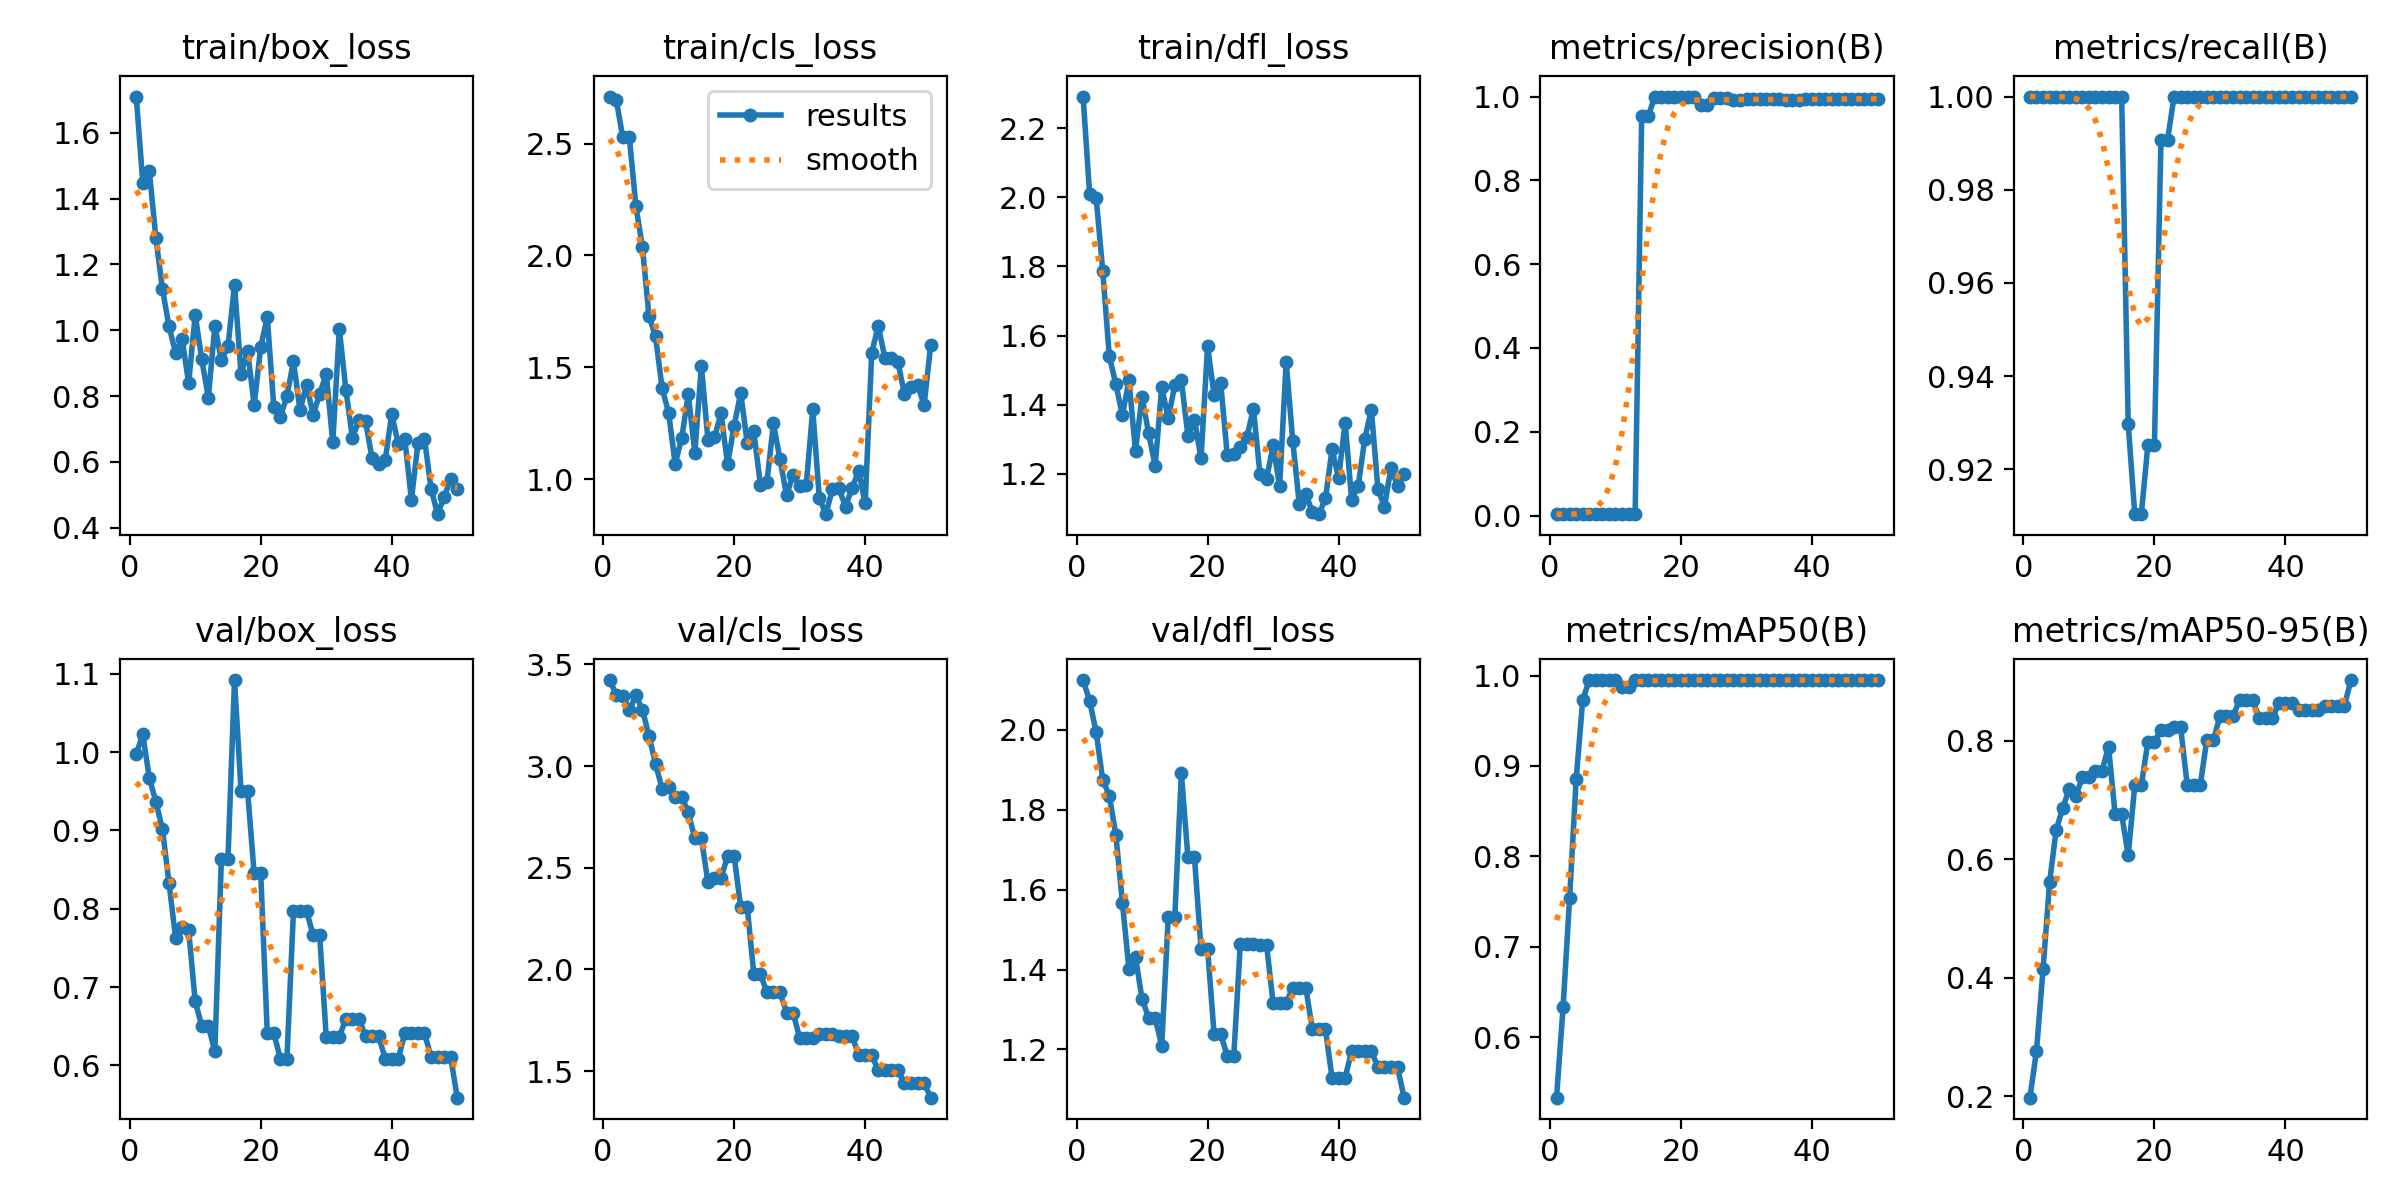

The data file committed next to this chart (first rows):
epoch, time, train/box_loss, train/cls_loss, train/dfl_loss, metrics/precision(B), metrics/recall(B), metrics/mAP50(B), metrics/mAP50-95(B), val/box_loss, val/cls_loss, val/dfl_loss, lr/pg0, lr/pg1, lr/pg2
1, 11.09, 1.71, 2.71, 2.291, 0.00333, 1, 0.5331, 0.1978, 0.9975, 3.423, 2.124, 2e-05, 2e-05, 2e-05
2, 15.83, 1.448, 2.696, 2.009, 0.00333, 1, 0.6329, 0.277, 1.023, 3.351, 2.072, 5.8812e-05, 5.8812e-05, 5.8812e-05
3, 20.15, 1.483, 2.528, 1.997, 0.00333, 1, 0.7541, 0.4145, 0.9667, 3.347, 1.993, 9.604e-05, 9.604e-05, 9.604e-05
4, 25.45, 1.28, 2.53, 1.787, 0.00333, 1, 0.8855, 0.5614, 0.9366, 3.275, 1.874, 0.0001317, 0.0001317, 0.0001317
5, 31.38, 1.125, 2.221, 1.541, 0.00333, 1, 0.973, 0.6495, 0.9014, 3.348, 1.835, 0.0001657, 0.0001657, 0.0001657
6, 50.22, 1.012, 2.036, 1.459, 0.00333, 1, 0.995, 0.6863, 0.8332, 3.278, 1.737, 0.0001982, 0.0001982, 0.0001982
7, 57.21, 0.9322, 1.729, 1.371, 0.00333, 1, 0.995, 0.7193, 0.7632, 3.149, 1.567, 0.0002291, 0.0002291, 0.0002291
8, 64.56, 0.9737, 1.637, 1.47, 0.00333, 1, 0.995, 0.7062, 0.7773, 3.012, 1.401, 0.0002584, 0.0002584, 0.0002584
9, 92.08, 0.8391, 1.408, 1.267, 0.00333, 1, 0.995, 0.7389, 0.7724, 2.889, 1.431, 0.0002861, 0.0002861, 0.0002861
10, 97.56, 1.047, 1.296, 1.423, 0.00333, 1, 0.995, 0.7398, 0.6817, 2.898, 1.327, 0.0003123, 0.0003123, 0.0003123
11, 103.7, 0.9123, 1.068, 1.318, 0.00333, 1, 0.9875, 0.7489, 0.6504, 2.848, 1.279, 0.0003368, 0.0003368, 0.0003368
12, 109.2, 0.7956, 1.183, 1.223, 0.00333, 1, 0.9875, 0.7489, 0.6504, 2.848, 1.279, 0.0003598, 0.0003598, 0.0003598
13, 113.1, 1.012, 1.38, 1.45, 0.00333, 1, 0.995, 0.7903, 0.618, 2.772, 1.209, 0.0003812, 0.0003812, 0.0003812
14, 117.3, 0.9088, 1.117, 1.361, 0.9526, 1, 0.995, 0.6762, 0.8638, 2.646, 1.531, 0.000401, 0.000401, 0.000401
15, 121.4, 0.9509, 1.506, 1.458, 0.9526, 1, 0.995, 0.6762, 0.8638, 2.646, 1.531, 0.0004192, 0.0004192, 0.0004192
16, 126.6, 1.138, 1.175, 1.47, 1, 0.9298, 0.995, 0.6067, 1.092, 2.429, 1.891, 0.0004359, 0.0004359, 0.0004359
17, 131, 0.8668, 1.187, 1.311, 1, 0.9104, 0.995, 0.7248, 0.9498, 2.451, 1.681, 0.0004509, 0.0004509, 0.0004509
18, 136.1, 0.9374, 1.294, 1.357, 1, 0.9104, 0.995, 0.7248, 0.9498, 2.451, 1.681, 0.0004644, 0.0004644, 0.0004644
19, 142.1, 0.7722, 1.066, 1.245, 1, 0.9252, 0.995, 0.7985, 0.8452, 2.556, 1.452, 0.0004763, 0.0004763, 0.0004763
20, 146.7, 0.9494, 1.238, 1.569, 1, 0.9252, 0.995, 0.7985, 0.8452, 2.556, 1.452, 0.0004866, 0.0004866, 0.0004866
21, 151.7, 1.04, 1.385, 1.428, 1, 0.9907, 0.995, 0.8175, 0.6413, 2.307, 1.238, 0.0004953, 0.0004953, 0.0004953
22, 156.2, 0.7664, 1.161, 1.463, 1, 0.9907, 0.995, 0.8175, 0.6413, 2.307, 1.238, 0.0005024, 0.0005024, 0.0005024
23, 160.5, 0.7365, 1.213, 1.255, 0.9792, 1, 0.995, 0.8228, 0.6085, 1.978, 1.184, 0.000508, 0.000508, 0.000508
24, 164.8, 0.8004, 0.9757, 1.258, 0.9792, 1, 0.995, 0.8228, 0.6085, 1.978, 1.184, 0.0005119, 0.0005119, 0.0005119
25, 170.4, 0.9055, 0.9848, 1.278, 0.9954, 1, 0.995, 0.726, 0.7974, 1.888, 1.464, 0.0005143, 0.0005143, 0.0005143
26, 176.3, 0.7574, 1.249, 1.307, 0.9954, 1, 0.995, 0.726, 0.7974, 1.888, 1.464, 0.0005151, 0.0005151, 0.0005151
27, 181.2, 0.835, 1.088, 1.389, 0.9954, 1, 0.995, 0.726, 0.7974, 1.888, 1.464, 0.0005143, 0.0005143, 0.0005143
28, 185.4, 0.7428, 0.9275, 1.199, 0.9921, 1, 0.995, 0.8015, 0.7659, 1.788, 1.462, 0.0005119, 0.0005119, 0.0005119
29, 189.6, 0.8067, 1.019, 1.185, 0.9921, 1, 0.995, 0.8015, 0.7659, 1.788, 1.462, 0.000508, 0.000508, 0.000508
30, 193.8, 0.868, 0.9684, 1.282, 0.9936, 1, 0.995, 0.8413, 0.6364, 1.664, 1.317, 0.0005024, 0.0005024, 0.0005024
31, 198.4, 0.6593, 0.9732, 1.165, 0.9936, 1, 0.995, 0.8413, 0.6364, 1.664, 1.317, 0.0004953, 0.0004953, 0.0004953
32, 202.8, 1.004, 1.311, 1.524, 0.9936, 1, 0.995, 0.8413, 0.6364, 1.664, 1.317, 0.0004866, 0.0004866, 0.0004866
33, 207.3, 0.8194, 0.9153, 1.296, 0.9933, 1, 0.995, 0.8695, 0.6596, 1.682, 1.354, 0.0004763, 0.0004763, 0.0004763
34, 211.8, 0.6737, 0.8432, 1.112, 0.9933, 1, 0.995, 0.8695, 0.6596, 1.682, 1.354, 0.0004644, 0.0004644, 0.0004644
35, 216.1, 0.7265, 0.9554, 1.141, 0.9933, 1, 0.995, 0.8695, 0.6596, 1.682, 1.354, 0.000451, 0.000451, 0.000451
36, 220.4, 0.723, 0.9581, 1.089, 0.992, 1, 0.995, 0.838, 0.6372, 1.673, 1.25, 0.0004359, 0.0004359, 0.0004359
37, 225, 0.6119, 0.8774, 1.084, 0.992, 1, 0.995, 0.838, 0.6372, 1.673, 1.25, 0.0004193, 0.0004193, 0.0004193
38, 229.1, 0.5944, 0.959, 1.129, 0.992, 1, 0.995, 0.838, 0.6372, 1.673, 1.25, 0.0004011, 0.0004011, 0.0004011
39, 233.3, 0.6061, 1.037, 1.271, 0.9938, 1, 0.995, 0.8638, 0.6086, 1.579, 1.129, 0.0003813, 0.0003813, 0.0003813
40, 237.5, 0.7455, 0.892, 1.189, 0.9938, 1, 0.995, 0.8638, 0.6086, 1.579, 1.129, 0.0003599, 0.0003599, 0.0003599
41, 242.2, 0.6543, 1.564, 1.348, 0.9938, 1, 0.995, 0.8638, 0.6086, 1.579, 1.129, 0.000337, 0.000337, 0.000337
42, 246.8, 0.6694, 1.686, 1.123, 0.9938, 1, 0.995, 0.8519, 0.6413, 1.503, 1.197, 0.0003124, 0.0003124, 0.0003124
43, 251.4, 0.4851, 1.542, 1.166, 0.9938, 1, 0.995, 0.8519, 0.6413, 1.503, 1.197, 0.0002863, 0.0002863, 0.0002863
44, 255.9, 0.6566, 1.541, 1.302, 0.9938, 1, 0.995, 0.8519, 0.6413, 1.503, 1.197, 0.0002586, 0.0002586, 0.0002586
45, 260.2, 0.6705, 1.523, 1.386, 0.9938, 1, 0.995, 0.8519, 0.6413, 1.503, 1.197, 0.0002293, 0.0002293, 0.0002293
46, 264.8, 0.5188, 1.379, 1.157, 0.9943, 1, 0.995, 0.8592, 0.6104, 1.442, 1.156, 0.0001984, 0.0001984, 0.0001984
47, 270.2, 0.4415, 1.414, 1.104, 0.9943, 1, 0.995, 0.8592, 0.6104, 1.442, 1.156, 0.0001659, 0.0001659, 0.0001659
48, 274.3, 0.4944, 1.422, 1.218, 0.9943, 1, 0.995, 0.8592, 0.6104, 1.442, 1.156, 0.0001319, 0.0001319, 0.0001319
49, 278.4, 0.5476, 1.331, 1.164, 0.9943, 1, 0.995, 0.8592, 0.6104, 1.442, 1.156, 9.6224e-05, 9.6224e-05, 9.6224e-05
50, 282.7, 0.518, 1.599, 1.199, 0.9947, 1, 0.995, 0.9026, 0.5587, 1.369, 1.079, 5.9004e-05, 5.9004e-05, 5.9004e-05
